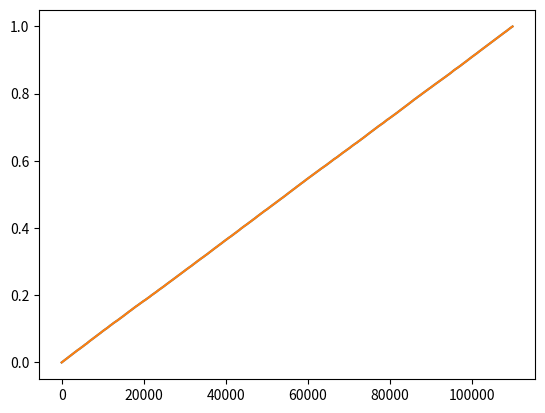

This figure's Python source:
import numpy as np

def hpsort_eps(ra:np.ndarray, eps=1e-8):
    '''
    to sort the ra array within error eps
    adapted from Modules/sort.f90
    subroutine hpsort_eps(n, ra, ind, eps)
    in Modules/recvec_subs.f90
    hpsort_eps(ngm_g, g2sort_g, igsrt, eps8)
    '''
    n = len(ra)
    ind = np.arange(n)
    if n < 2:
        return ra, ind      # no need to sort
    l = n // 2 # left
    ir = n - 1 # the border at the right side
    while True:
        if l > 0: # so called hiring phase
            # heapify
            l -= 1
            rra = ra[l]     # root
            iind = ind[l]   # index of root
        else:
            rra = ra[ir]
            iind = ind[ir]
            ra[ir] = ra[0]  # retire the top of the heap into array
            ind[ir] = ind[0]# retire the top of the heap into the index
            ir -= 1
            if ir == 0:
                ra[0] = rra
                ind[0] = iind
                break

        # either in hiring or promotion phase
        i = l
        j = l+l+1
        while j<=ir:
            if j<ir:
                if abs(ra[j] - ra[j+1]) >= eps:
                    if ra[j] < ra[j+1]:
                        j += 1 # j is the larger one
                elif ind[j] < ind[j+1]:
                    j+=1
            # demote rra
            if abs(rra - ra[j]) >= eps:
                if rra<ra[j]:
                    ra[i] = ra[j]
                    ind[i] = ind[j]
                    i = j
                    j = i+i+1
                else:
                    j = ir+1
            else:
                # rra == ra[j] within tolerance
                # then sort by index value
                if iind < ind[j]:
                    ra[i] = ra[j]
                    ind[i] = ind[j]
                    i = j
                    j = i+i+1
                else:
                    # set j tp ternimate loop
                    j = ir+1
        ra[i] = rra
        ind[i] = iind
    return ra, ind

if __name__ == '__main__':
    import time
    import matplotlib.pyplot as plt
    ra = np.random.random(110000)
    start = time.time()
    rb, ind = hpsort_eps(ra)
    print(time.time()-start)
    rc = np.sort(ra, kind='heapsort')
    start = time.time()
    print(time.time()-start)
    plt.plot(rb)
    plt.plot(rc)
    plt.show()


